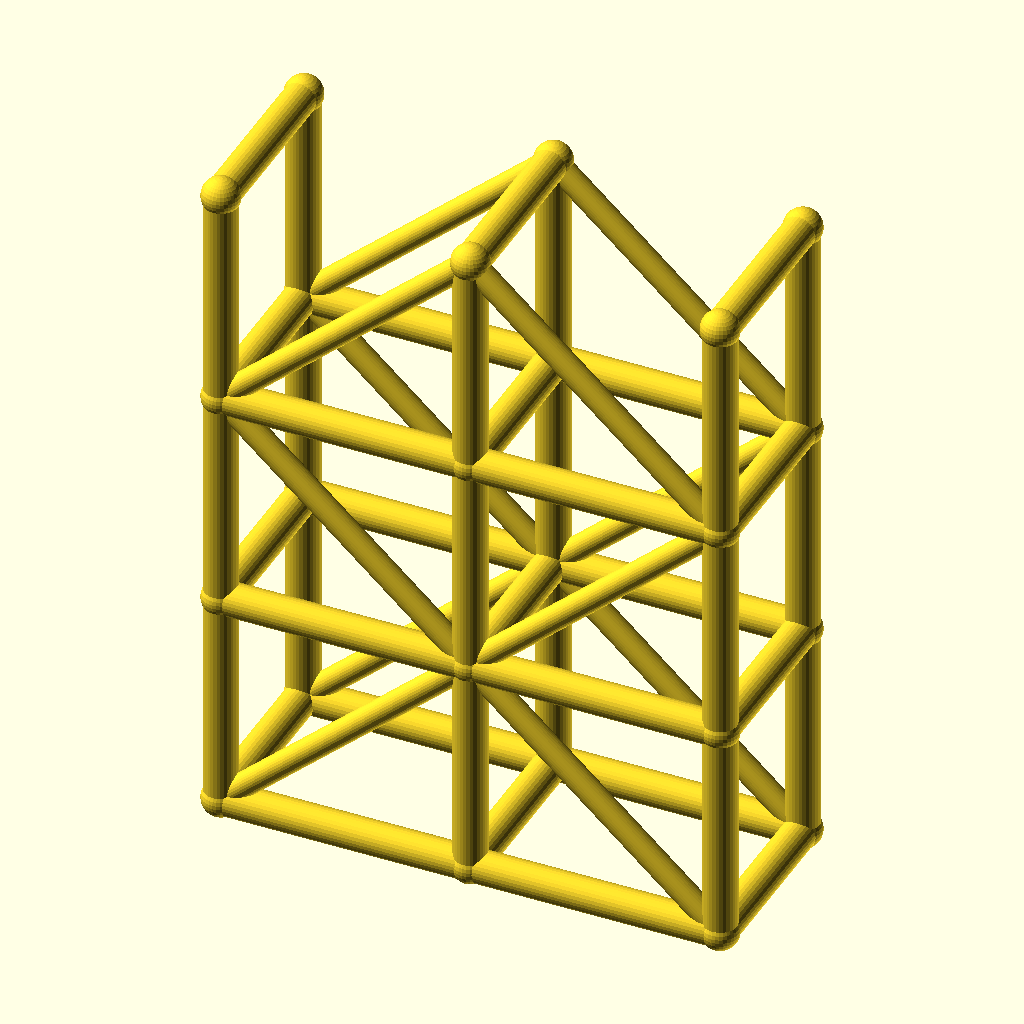
Cell 1 — every parameter at its default value.
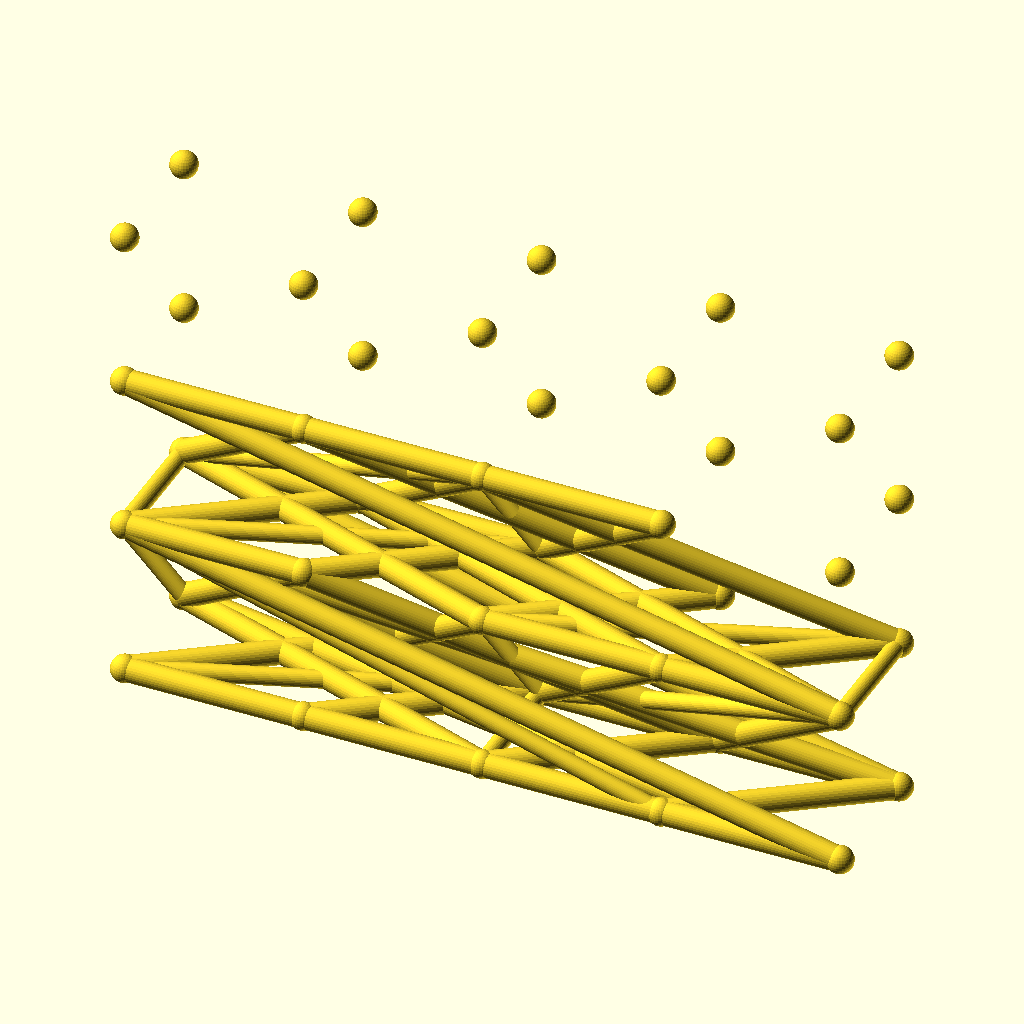
Cell 2 — spans set to 4, the other parameters unchanged.
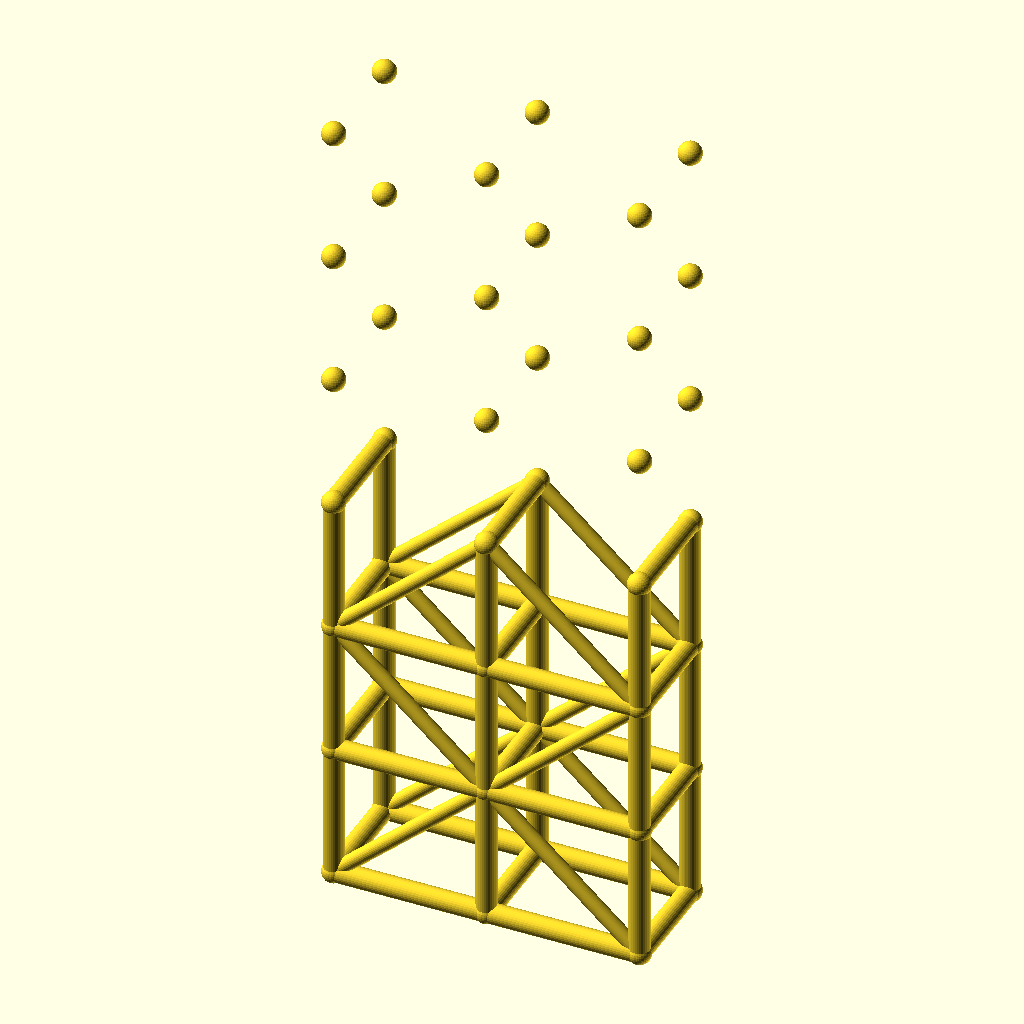
Cell 3 — levels set to 6, the other parameters unchanged.
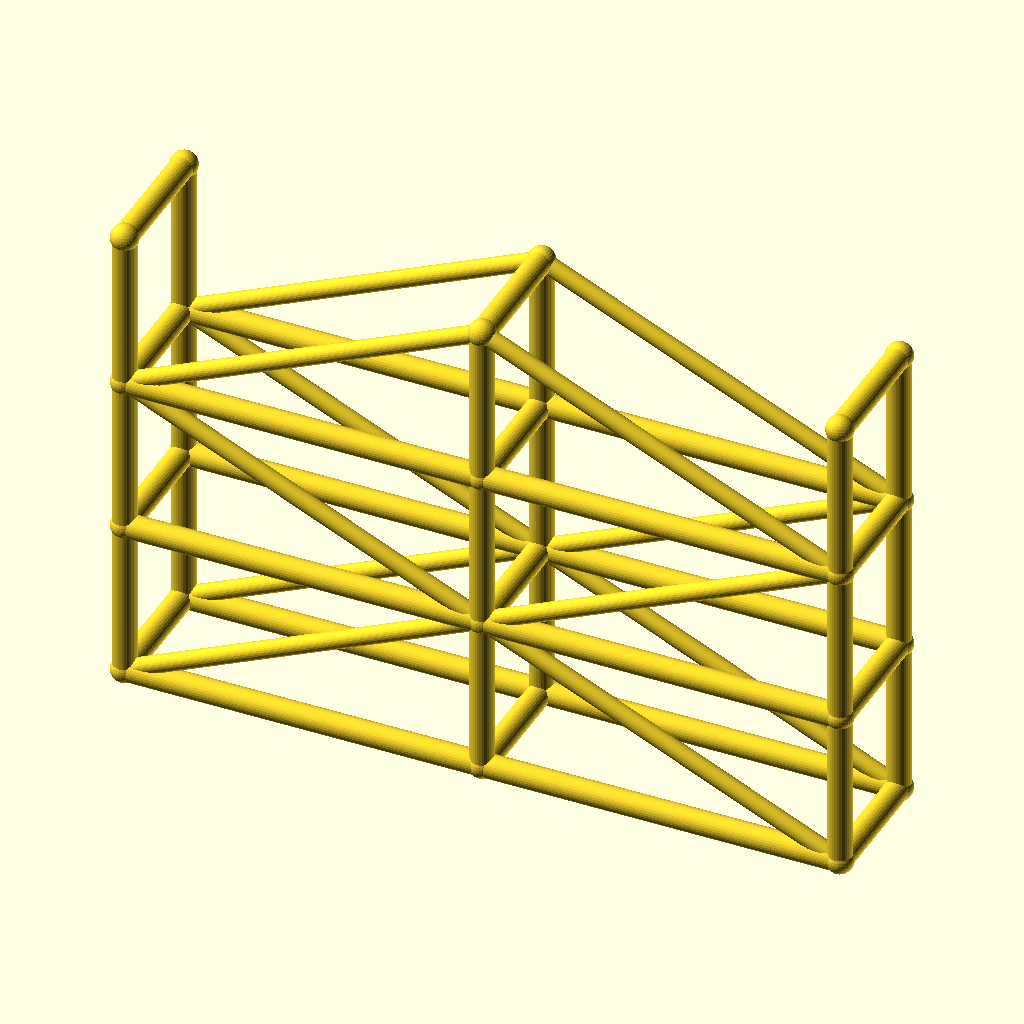
Cell 4: the same model with bay_l = 90.
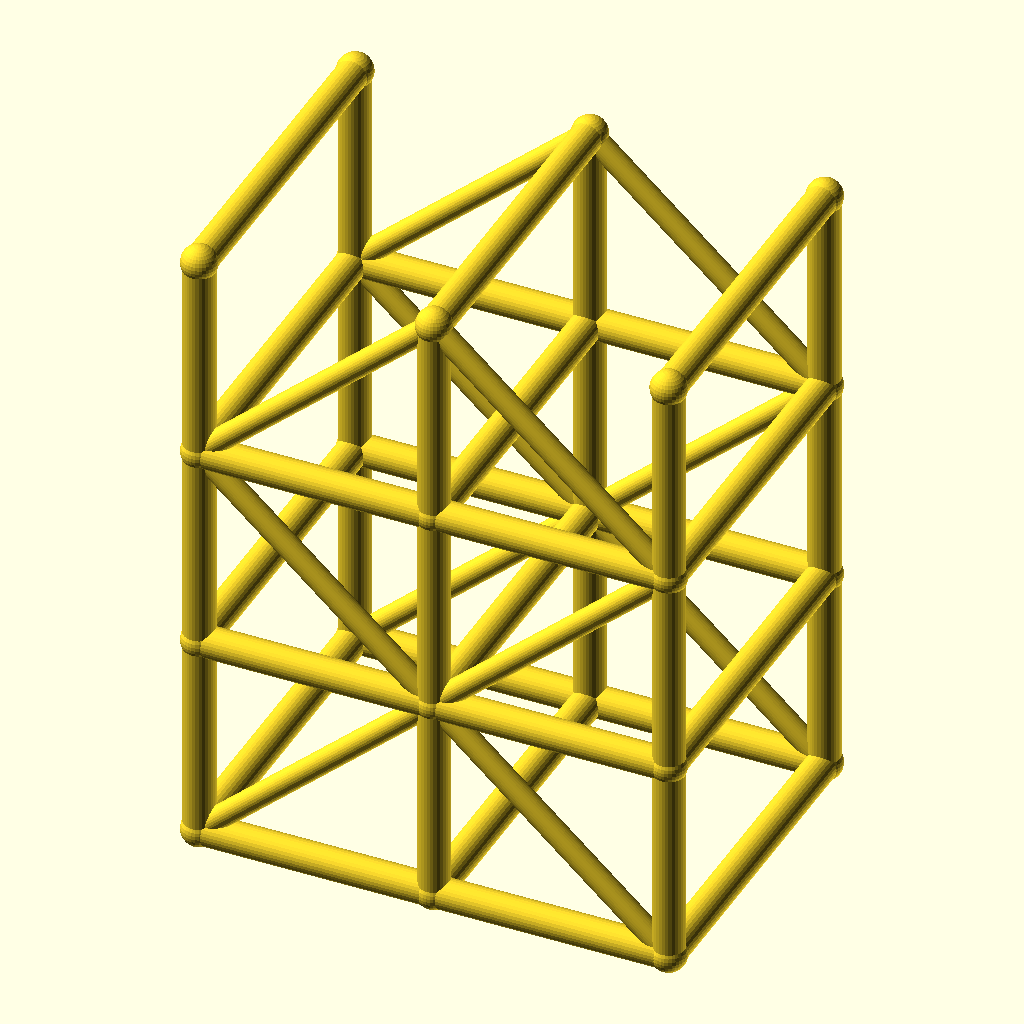
Cell 5 — tower_w set to 64, the other parameters unchanged.
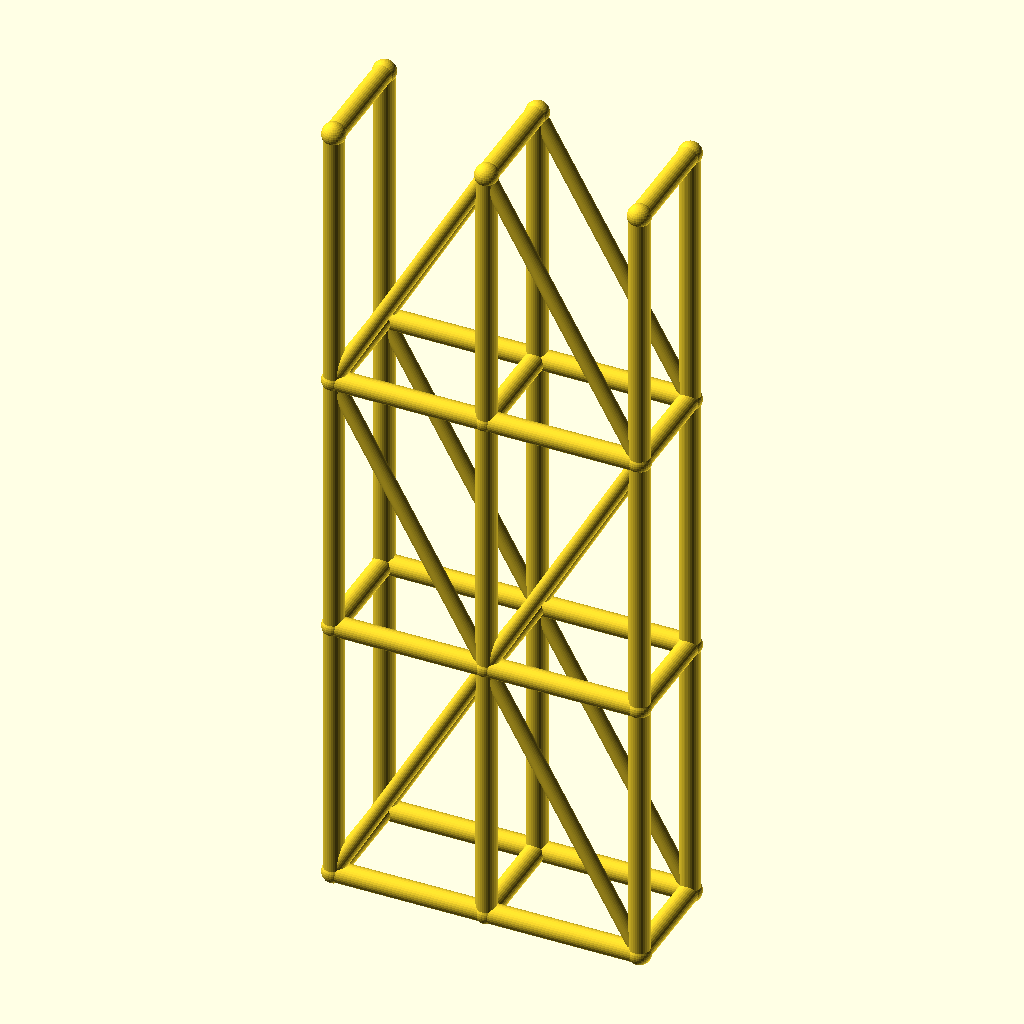
Cell 6 — lift_h set to 80, the other parameters unchanged.
All cells are drawn from the same view direction (rotation 55°, 0°, 25°, orthographic, colour scheme Cornfield), but the view is re-fitted for each cell, so position and scale can differ between cells as well as the parameter.
OpenSCAD source file optional_data/data/wire3/scaffold/scene_0195.scad:
$fn = 32;

// ----------------------------------------------------------------------
// Scaffold tower: 2 spans x 3 lifts
// ----------------------------------------------------------------------

// --- parameters (mm) ---
spans = 2;                // spans along X
levels = 3;               // lift levels
bay_l = 45;               // span length, X
tower_w = 32;             // tower width, Y
lift_h = 40;              // lift height, Z
post_r = 3;               // post and ledger radius
brace_r = 2.2;            // diagonal brace radius
joint_r = 3.4;            // joint ball radius

bbox_x = spans * bay_l + 2 * joint_r;  // overall X, joints included
bbox_y = tower_w + 2 * joint_r;  // overall Y, joints included
bbox_z = levels * lift_h + 2 * joint_r;  // overall Z, joints included
post_d = 2 * post_r;  // post stock diameter
brace_d = 2 * brace_r;  // brace stock diameter
tower_l = spans * bay_l;  // tower footprint length
tower_h = levels * lift_h;  // tower height
nodes = [for (lvl = [0 : levels], side = [0, 1], st = [0 : spans]) [st * bay_l, side * tower_w, lvl * lift_h]];

module member(a, b, r) {
  /* round stock from joint a to joint b, ends buried in the joint balls */
  d = b - a;
  length = norm(d);
  translate(a) rotate([0, acos(d[2] / length), atan2(d[1], d[0])])
    cylinder(h = length, r = r);
}

module joint(p, r) {
  /* ball at the joint centre, fatter than every member meeting there */
  translate(p) sphere(r = r);
}

/* members - each call is one graph edge */
member(nodes[0], nodes[6], post_r);
member(nodes[1], nodes[7], post_r);
member(nodes[2], nodes[8], post_r);
member(nodes[0], nodes[1], post_r);
member(nodes[1], nodes[2], post_r);
member(nodes[3], nodes[9], post_r);
member(nodes[4], nodes[10], post_r);
member(nodes[5], nodes[11], post_r);
member(nodes[3], nodes[4], post_r);
member(nodes[4], nodes[5], post_r);
member(nodes[6], nodes[12], post_r);
member(nodes[7], nodes[13], post_r);
member(nodes[8], nodes[14], post_r);
member(nodes[6], nodes[7], post_r);
member(nodes[7], nodes[8], post_r);
member(nodes[9], nodes[15], post_r);
member(nodes[10], nodes[16], post_r);
member(nodes[11], nodes[17], post_r);
member(nodes[9], nodes[10], post_r);
member(nodes[10], nodes[11], post_r);
member(nodes[12], nodes[18], post_r);
member(nodes[13], nodes[19], post_r);
member(nodes[14], nodes[20], post_r);
member(nodes[12], nodes[13], post_r);
member(nodes[13], nodes[14], post_r);
member(nodes[15], nodes[21], post_r);
member(nodes[16], nodes[22], post_r);
member(nodes[17], nodes[23], post_r);
member(nodes[15], nodes[16], post_r);
member(nodes[16], nodes[17], post_r);
member(nodes[0], nodes[3], post_r);
member(nodes[1], nodes[4], post_r);
member(nodes[2], nodes[5], post_r);
member(nodes[6], nodes[9], post_r);
member(nodes[7], nodes[10], post_r);
member(nodes[8], nodes[11], post_r);
member(nodes[12], nodes[15], post_r);
member(nodes[13], nodes[16], post_r);
member(nodes[14], nodes[17], post_r);
member(nodes[18], nodes[21], post_r);
member(nodes[19], nodes[22], post_r);
member(nodes[20], nodes[23], post_r);
member(nodes[0], nodes[7], brace_r);
member(nodes[7], nodes[2], brace_r);
member(nodes[3], nodes[10], brace_r);
member(nodes[10], nodes[5], brace_r);
member(nodes[12], nodes[7], brace_r);
member(nodes[7], nodes[14], brace_r);
member(nodes[15], nodes[10], brace_r);
member(nodes[10], nodes[17], brace_r);
member(nodes[12], nodes[19], brace_r);
member(nodes[19], nodes[14], brace_r);
member(nodes[15], nodes[22], brace_r);
member(nodes[22], nodes[17], brace_r);

/* joint balls */
for (p = nodes) joint(p, joint_r);
Parameter table extracted from the source (name, type, default, range or options):
spans: number, default 2
levels: number, default 3
bay_l: number, default 45
tower_w: number, default 32
lift_h: number, default 40
post_r: number, default 3
brace_r: number, default 2.2
joint_r: number, default 3.4
